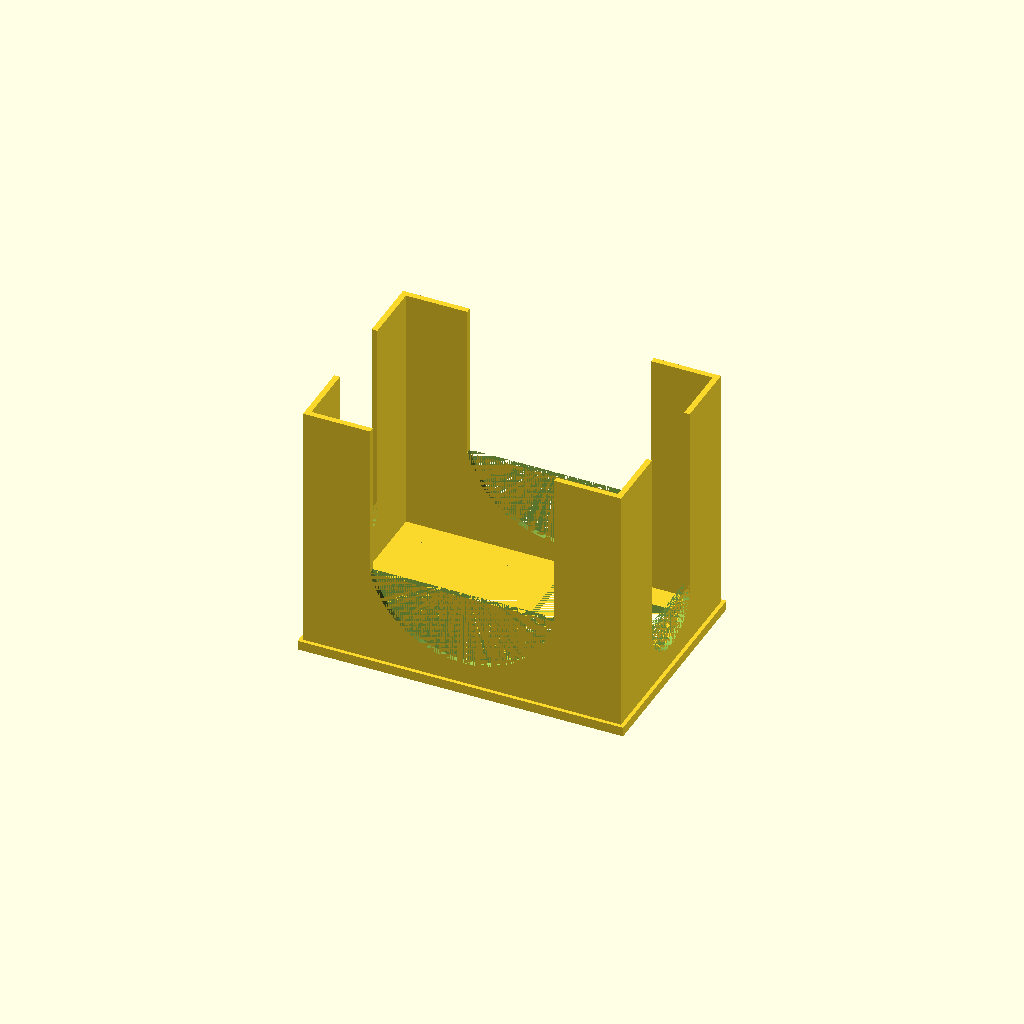
Cell 1: the model at its default parameters.
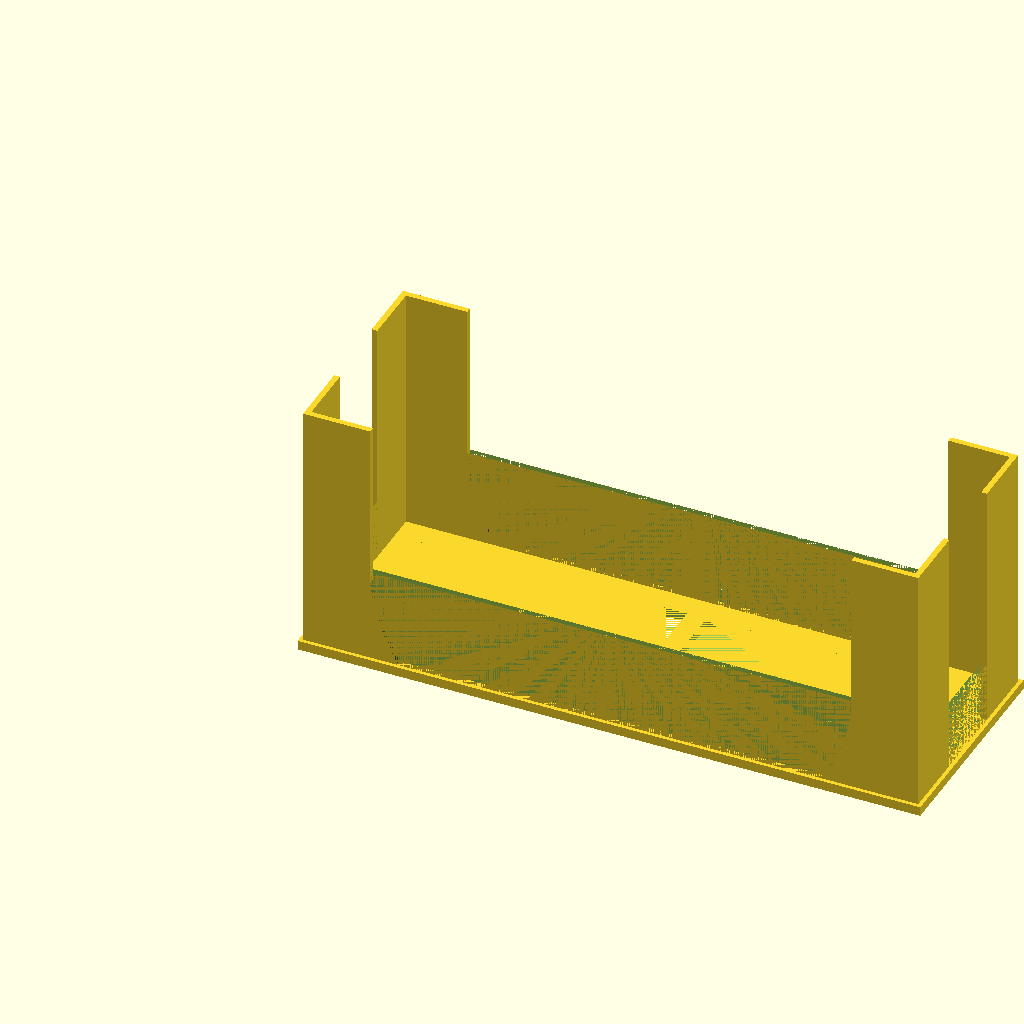
Cell 2: the same model with CardLength = 126.
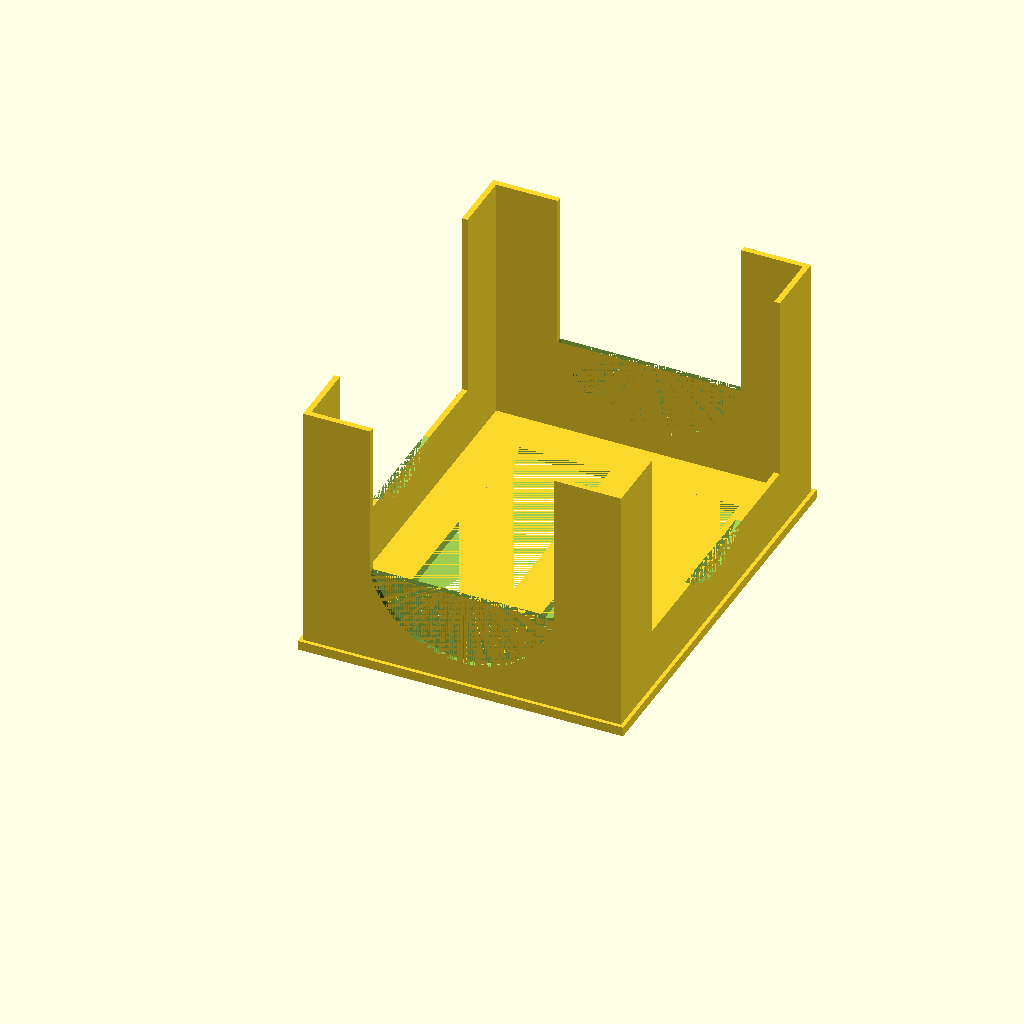
Cell 3 — CardWidth set to 82, the other parameters unchanged.
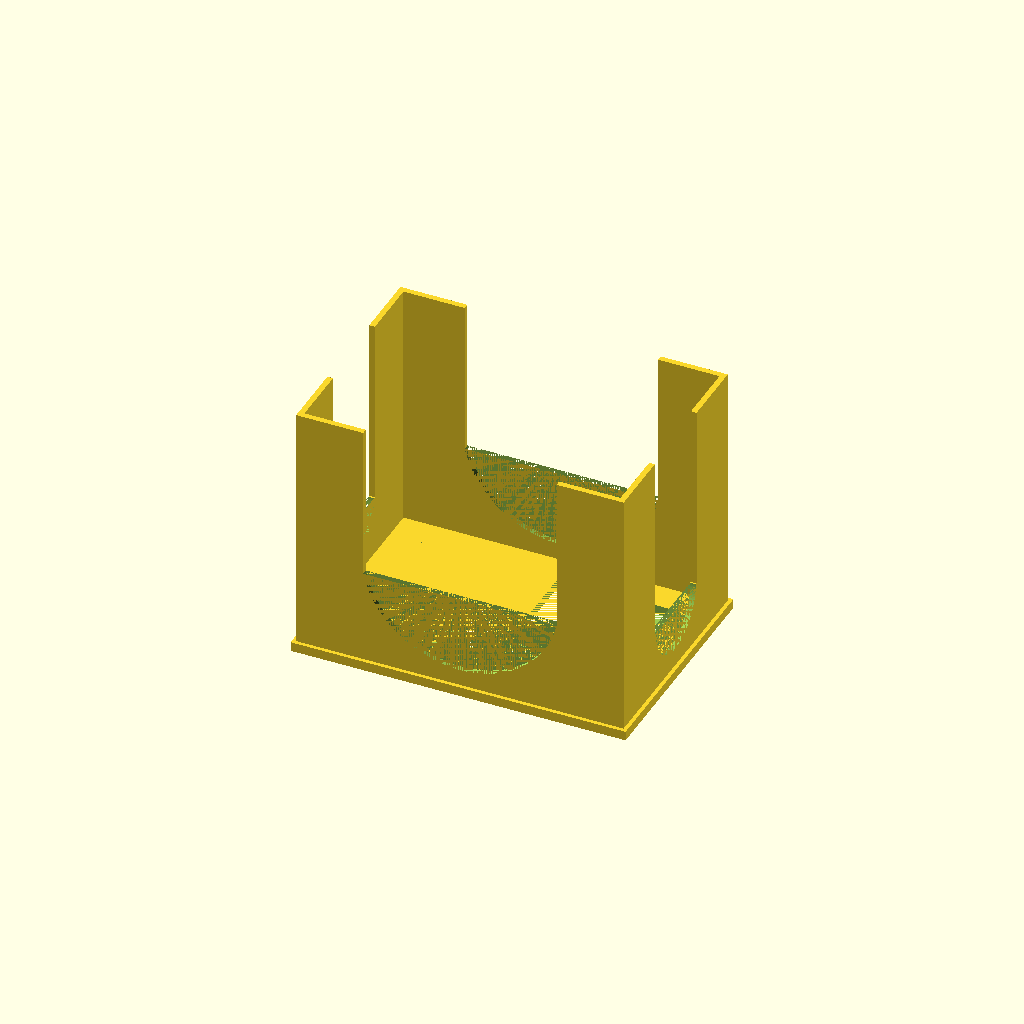
Cell 4 — Tolerance set to 2, the other parameters unchanged.
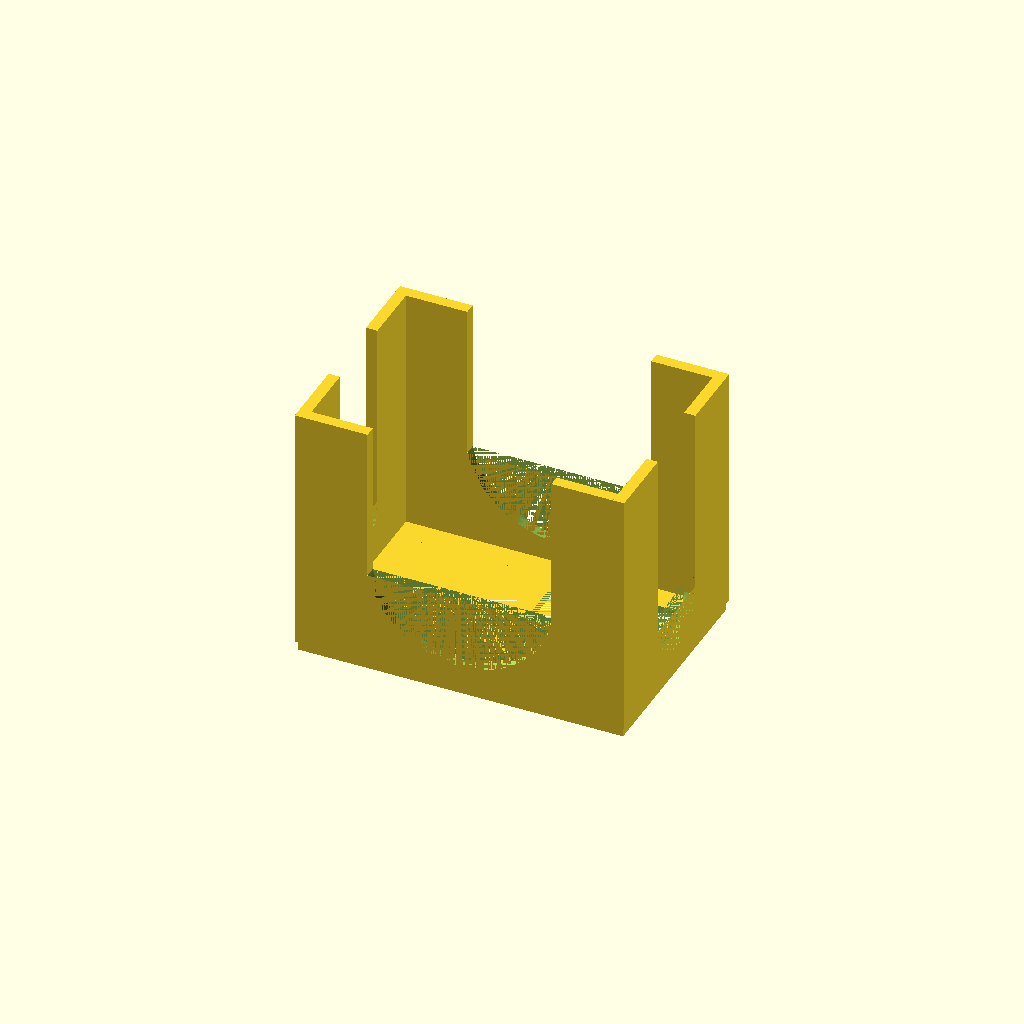
Cell 5: the same model with SizeOfNozzle = 0.8.
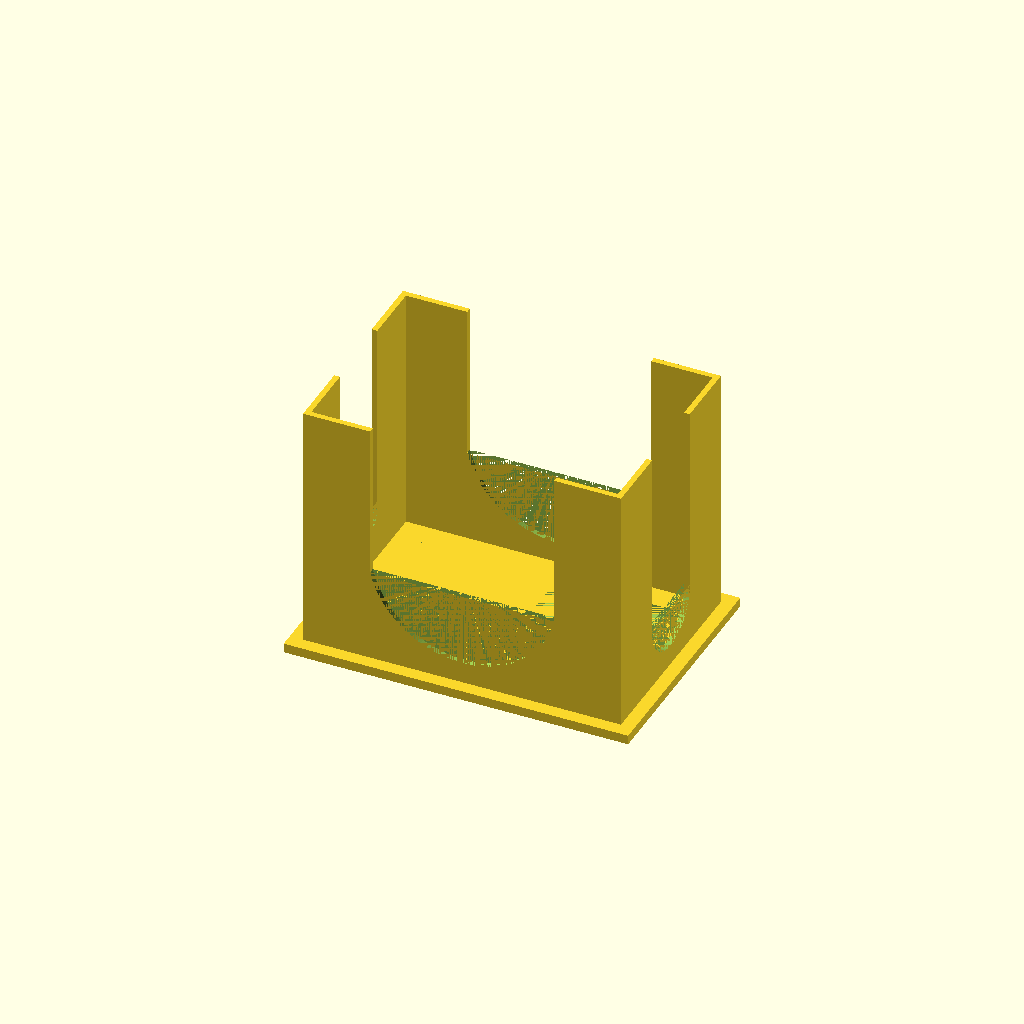
Cell 6 — OutsideSkirt set to 4, the other parameters unchanged.
All cells are drawn from one camera (rotation 55°, 0°, 25°, orthographic, colour scheme Cornfield), so only the parameter changes between them.
The OpenSCAD source (scadFiles/1699258/2641931.scad):
// Card Holder



// Card Length

CardLength = 63;



// Card Width

CardWidth = 41;



// Tolerance

Tolerance = 1;



// Size Of Nozzle

SizeOfNozzle = 0.4;



// Outside Skirt

OutsideSkirt = 2;



// Wall Thickness In Layers

WallThicknessInLayers = 3;



// Wall Height

WallHeight = 53;



// Wall Length

WallLength = 13;



// BottomThickness

BottomThickness = 2;



// Cut Out Percentage

CutOutPercentage = 80;



// Length Support

SupportHeight = 20;

HoleRadiusChange = 0.5;

HoleOffset = 4.5;



// Width Support (change Length Support first!)

WidthRadiusChange = 0.67; // percentage as a fraction

WidthOffset = -4.5;

WidthHeightChange = -7;







WallThickness = WallThicknessInLayers * SizeOfNozzle;

Rim = CardWidth * ((100 - CutOutPercentage) / 2) / 100;

CutOutLength = (CardLength - 3 * Rim) / 2;

CutOutWidth = CardWidth * CutOutPercentage / 100;

HoleRadius = (CardLength - 2 * WallLength + 2* Tolerance)/2 + HoleRadiusChange;

WidthRatio = CardWidth/CardLength;







// Bottom Layer

difference(){

	translate([	0 - Tolerance - OutsideSkirt,

					0 - Tolerance - OutsideSkirt,

					0])

	cube(size = [	CardLength + 2 * (Tolerance + OutsideSkirt),

						CardWidth + 2 * (Tolerance + OutsideSkirt),

						BottomThickness]);



	// Cut Out

	translate([	0 + Rim,0 + Rim,0])

	cube(size = [	CutOutLength,

						CutOutWidth,

						BottomThickness]);



	translate([	0 + 2 * Rim + CutOutLength,0 + Rim,0])

	cube(size = [	CutOutLength,

						CutOutWidth,

						BottomThickness]);



}





// Walls(LL)



	translate([	0 - Tolerance - WallThickness,

					0 - Tolerance - WallThickness,

				   BottomThickness])

	cube(size = [	WallThickness,

						WallThickness + WallLength,

						WallHeight]);



	translate([	0 - Tolerance - WallThickness,

					0 - Tolerance - WallThickness,

				   BottomThickness])

	cube(size = [	WallThickness + WallLength,

						WallThickness,

						WallHeight]);





// Walls(UL)



	translate([	0 - Tolerance - WallThickness,

					CardWidth + Tolerance - WallLength,

				   BottomThickness])

	cube(size = [	WallThickness,

						WallThickness + WallLength,

						WallHeight]);



	translate([	0 - Tolerance - WallThickness,

					CardWidth + Tolerance,

				   BottomThickness])

	cube(size = [	WallThickness + WallLength,

						WallThickness,

						WallHeight]);

    

    

// Walls(LR)



	translate([	CardLength + Tolerance - WallLength,

					0 - Tolerance - WallThickness,

				   BottomThickness])

	cube(size = [	WallThickness + WallLength,

						WallThickness,

						WallHeight]);



	translate([	CardLength + Tolerance,

					0 - Tolerance - WallThickness,

				   BottomThickness])

	cube(size = [	WallThickness,

						WallThickness + WallLength,

						WallHeight]);



// Walls(UR)



	translate([	CardLength + Tolerance - WallLength,

					CardWidth + Tolerance,

				   BottomThickness])

	cube(size = [	WallThickness + WallLength,

						WallThickness,

						WallHeight]);



	translate([	CardLength + Tolerance,

					CardWidth + Tolerance - WallLength,

				   BottomThickness])

	cube(size = [	WallThickness,

						WallThickness + WallLength,

						WallHeight]);

                        

 // Width Support



    difference() {    

        translate([	CardLength + Tolerance, WallLength - Tolerance, BottomThickness]) cube(size = [WallThickness, CardWidth+2*Tolerance-2*WallLength, SupportHeight+WidthHeightChange]);

        translate([CardLength + Tolerance, (CardWidth)/2, (SupportHeight*WidthRatio+BottomThickness+HoleOffset)+WidthOffset]) rotate([0, 90, 0]) cylinder($fn=180, WallThickness, HoleRadius*WidthRatio*WidthRadiusChange, HoleRadius*WidthRatio*WidthRadiusChange, false);

    }

    

    difference() {    

        translate([	0 - WallThickness - Tolerance, WallLength - Tolerance, BottomThickness]) cube(size = [WallThickness, CardWidth+2*Tolerance-2*WallLength, SupportHeight+WidthHeightChange]);

        translate([0 - WallThickness - Tolerance, (CardWidth)/2, (SupportHeight*WidthRatio+BottomThickness+HoleOffset)+WidthOffset]) rotate([0, 90, 0]) cylinder($fn=180, WallThickness, HoleRadius*WidthRatio*WidthRadiusChange, HoleRadius*WidthRatio*WidthRadiusChange, false);

    }

                        

// Length Support

    

    difference() {    

        translate([	WallLength - Tolerance, 0 - Tolerance - WallThickness, BottomThickness]) cube(size = [CardLength - 2 * WallLength + 2* Tolerance, WallThickness, SupportHeight]);

        translate([CardLength/2, 0-Tolerance, SupportHeight+BottomThickness+HoleOffset]) rotate([90, 0, 0]) cylinder($fn=180, WallThickness, HoleRadius, HoleRadius, false);

    }

    

    difference() {    

        translate([	WallLength - Tolerance, CardWidth+Tolerance, BottomThickness]) cube(size = [CardLength - 2 * WallLength + 2* Tolerance, WallThickness, SupportHeight]);

        translate([CardLength/2, CardWidth+Tolerance+WallThickness, SupportHeight+BottomThickness+HoleOffset]) rotate([90, 0, 0]) cylinder($fn=180, WallThickness, HoleRadius, HoleRadius, false);

    }
Customizer parameters (derived from the source; name, type, default, range or options):
CardLength: number, default 63
CardWidth: number, default 41
Tolerance: number, default 1
SizeOfNozzle: number, default 0.4
OutsideSkirt: number, default 2
WallThicknessInLayers: number, default 3
WallHeight: number, default 53
WallLength: number, default 13
BottomThickness: number, default 2
CutOutPercentage: number, default 80
SupportHeight: number, default 20
HoleRadiusChange: number, default 0.5
HoleOffset: number, default 4.5
WidthRadiusChange: number, default 0.67
WidthOffset: number, default -4.5
WidthHeightChange: number, default -7
